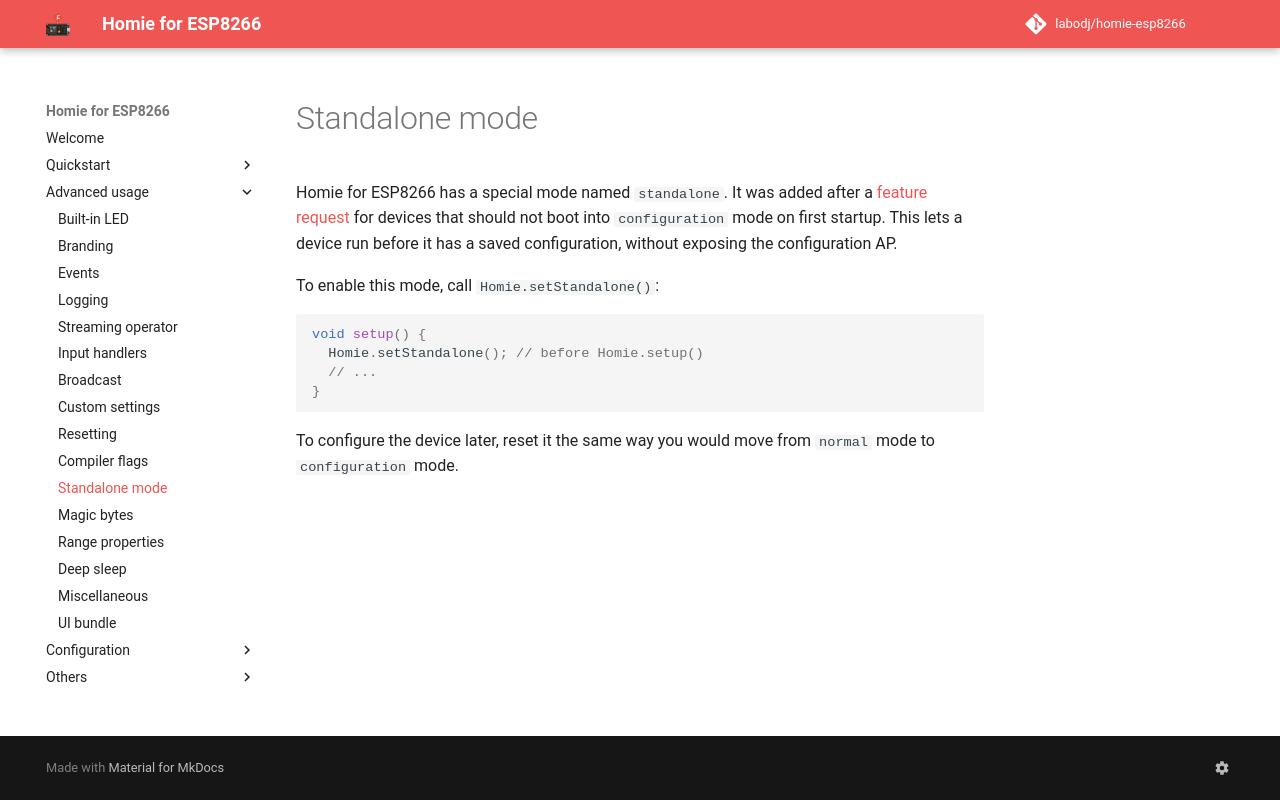

repository: labodj/homie-esp8266 · page: advanced-usage/standalone-mode/index.html · generator: mkdocs

# Standalone mode

Homie for ESP8266 has a special mode named `standalone`. It was added after a
[feature request](https://github.com/homieiot/homie-esp8266/issues/125) for
devices that should not boot into `configuration` mode on first startup. This
lets a device run before it has a saved configuration, without exposing the
configuration AP.

To enable this mode, call `Homie.setStandalone()`:

```c++
void setup() {
  Homie.setStandalone(); // before Homie.setup()
  // ...
}
```

To configure the device later, reset it the same way you would move from
`normal` mode to `configuration` mode.
